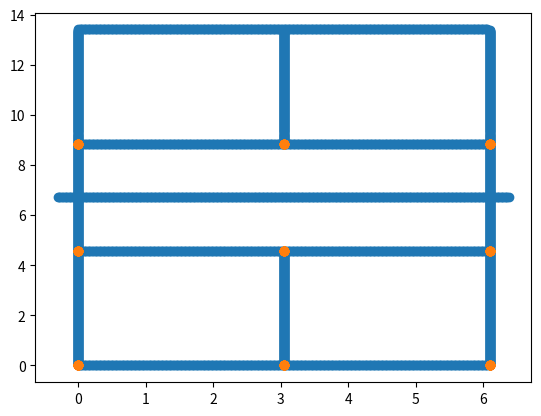

Generate this figure with matplotlib:
import numpy as np

"""The graph of keypoints on one side of a pickleball court.

A node "a" through "i" describes a graph as shown below, and an edge
exists between two nodes if a line can be drawn between them.

Note that a few nodes at the baseline are missing. This is to reduce
the number of combination of nodes, since permutations of nodes
will be checked for correspondance against permutations of line
intersections in an image.

    o------o------o
    |      |      |
    |      |      |
    |      |      |
    g------h------i
    |             |
    |             |
    d------e------f
    |      |      |
    |      |      |
    |      |      |
    a------b------c
"""
COURT_GRAPH = {
    "a": "bcdg",
    "b": "ace",
    "c": "abfi",
    "d": "aefg",
    "e": "bdf",
    "f": "cdei",
    "g": "adhi",
    "h": "gi",
    "i": "cfgh",
}


def get_court_coordinates(): 
    coords = np.array((
        (0, 0, 0), (10, 0, 0), (20, 0, 0),
        (0, 15, 0), (10, 15, 0), (20, 15, 0),
        (0, 29, 0), (10, 29, 0), (20, 29, 0),
    )) * 0.3048  # ft to meters
    return {node: coord for node, coord in zip(COURT_GRAPH, coords)}


COURT_COORDS = get_court_coordinates()


def get_court_corners():
    """Return all possible corners, where a corner is a sequence of nodes
    q r s where q shares an edge with r shares an edge with s but q and s do not.
    """
    corner_names = []
    for q in COURT_GRAPH:
        for r in COURT_GRAPH[q]:
            for s in COURT_GRAPH[r]:
                if (
                    q != r and
                    r != s and
                    s != q and
                    s not in COURT_GRAPH[q]
                ):
                    corner_names.append(q + r + s)

    name2coord = get_court_coordinates()

    corner_coords = []
    for name1, name2, name3 in corner_names:
        corner_coords.append([name2coord[name1], name2coord[name2], name2coord[name3]])

    return np.array(corner_coords)


def get_double_court_corners():
    """Return all possible double-corners, where a double-corner is a sequence of nodes
    q r s t where q shares an edge with r shares an edge with s shares an edge with t
    but q shares no edges with s and r shares no edges with t.
    """
    double_corner_names = []
    for q in COURT_GRAPH:
        for r in COURT_GRAPH[q]:
            for s in COURT_GRAPH[r]:
                for t in COURT_GRAPH[s]:
                    if len([q, r, s, t]) == len(set([q, r, s, t])) and s not in COURT_GRAPH[q] and t not in COURT_GRAPH[r]:
                        double_corner_names.append([q, r, s, t])

    name2coord = get_court_coordinates()

    corner_coords = []
    for names in double_corner_names:
        corner_coords.append([name2coord[name] for name in names])

    return np.array(corner_coords)


COURT_CORNERS = get_court_corners()
DOUBLE_COURT_CORNERS = get_double_court_corners()


def get_dense_court_points(pt_per_meter: float):
    """Return an Nx3 list of linearly-distributed points along the court lines."""
    # everywhere else 

    edges = ("ac", "df", "ag", "ci", "be")
    segments = [[COURT_COORDS[node1], COURT_COORDS[node2]] for node1, node2 in edges]

    # Manually add segments that aren't represented in the partial graph.
    extra_segments = [
        [COURT_COORDS["g"], np.array([0, 44, 0]) * 0.3048],
        [COURT_COORDS["h"], np.array([10, 44, 0]) * 0.3048],
        [COURT_COORDS["i"], np.array([20, 44, 0]) * 0.3048],
        [COURT_COORDS["i"], COURT_COORDS["g"]],
        [np.array([0, 44, 0]) * 0.3048, np.array([20, 44, 0]) * 0.3048],
        [np.array([-1, 22, 3]) * 0.3048, np.array([21, 22, 3]) * 0.3048],
    ]
    # # This actually makes detection worse, so nvm
    # extra_segments = []

    pts = []
    for X1, X2 in np.array(segments + extra_segments):
        v = X2 - X1
        v_norm = np.linalg.norm(v)

        n = int(pt_per_meter * v_norm)
        for i in range(n):
            pts.append(X1 + i * v / v_norm / pt_per_meter)
    
    return np.array(pts)


DENSE_COURT_POINTS = get_dense_court_points(50)


if __name__ == "__main__":
    print(get_court_corners().shape)
    print(DOUBLE_COURT_CORNERS.shape)
    print(get_court_coordinates())

    import matplotlib.pyplot as plt
    plt.scatter(x=DENSE_COURT_POINTS[:, 0], y=DENSE_COURT_POINTS[:, 1])
    plt.scatter(x=COURT_CORNERS[:, :, 0], y=COURT_CORNERS[:, :, 1])
    plt.show()
